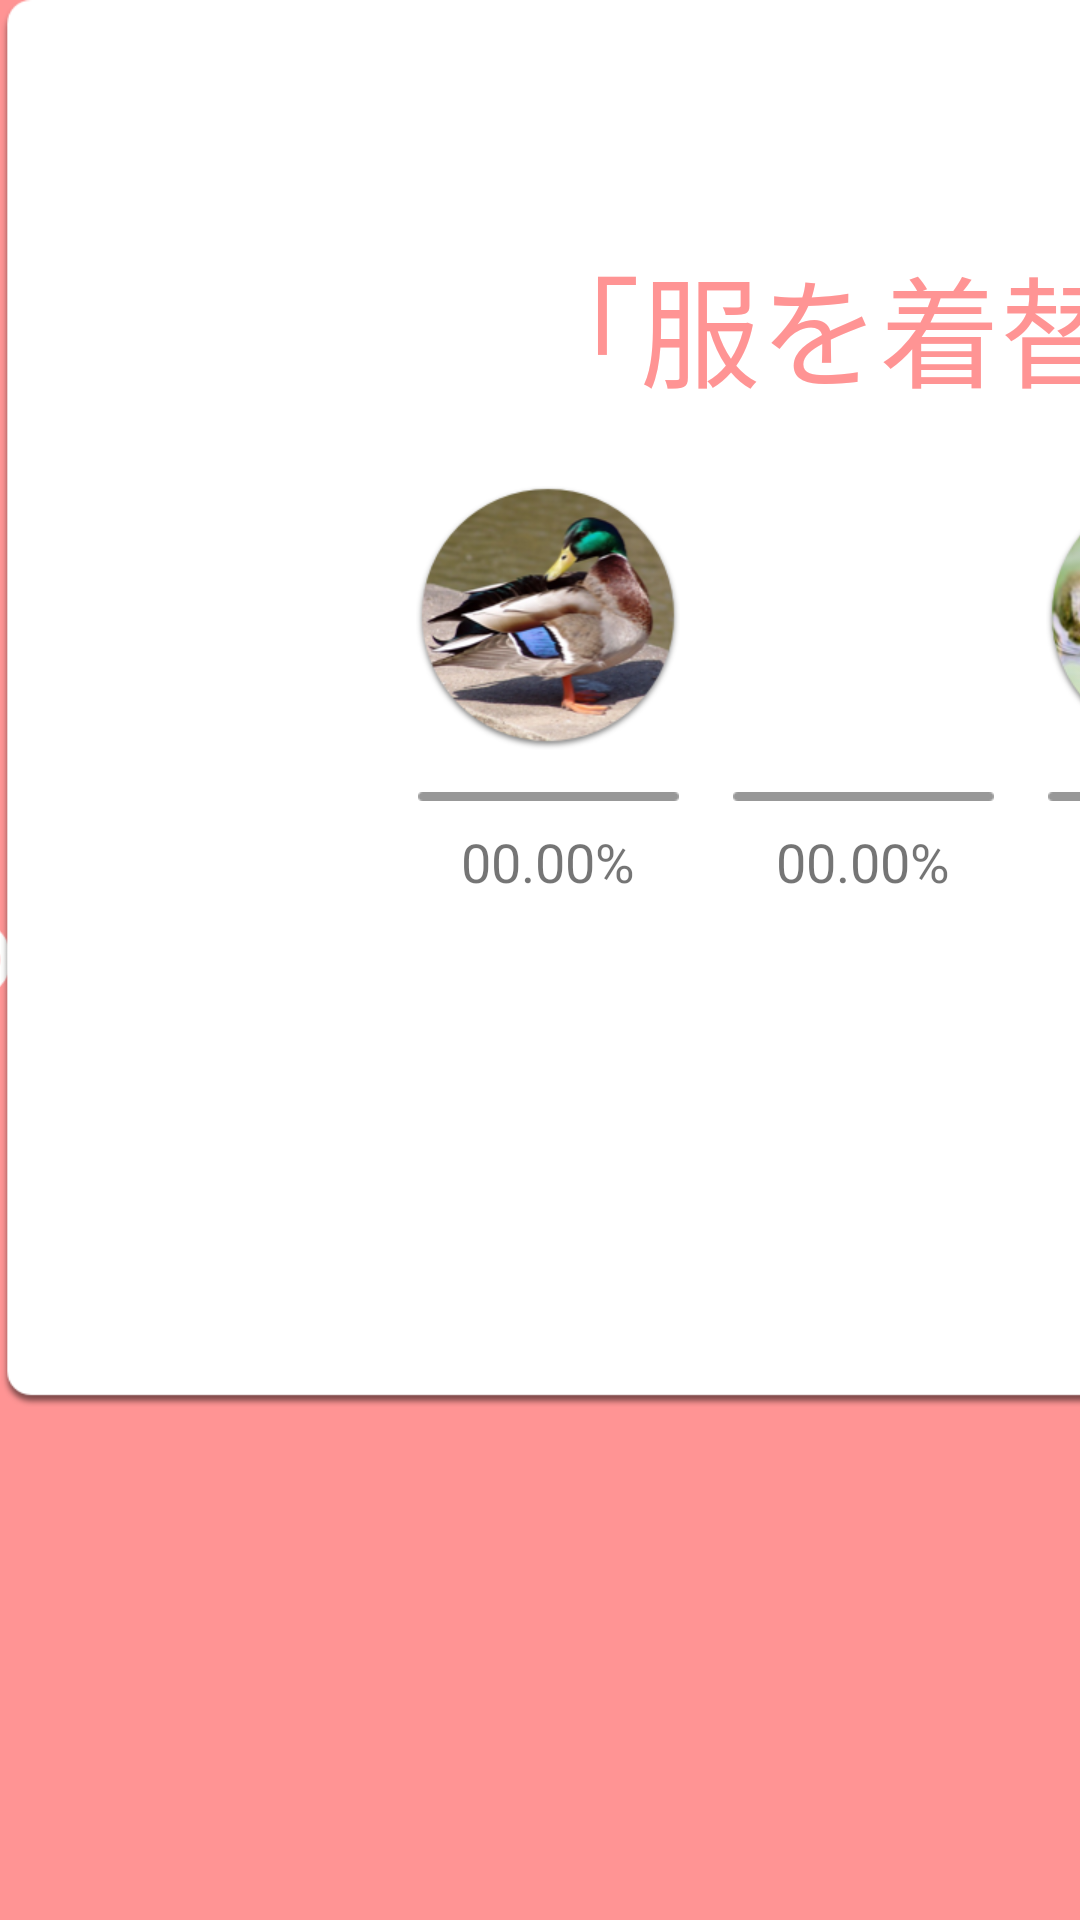

This screen was rendered from an Android layout file. Write that file and the resources it references.
<!-- AndroidManifest.xml: application theme AppTheme -->
<!-- res/layout/dialog_play_result.xml -->
<?xml version="1.0" encoding="utf-8"?>
<android.support.constraint.ConstraintLayout xmlns:android="http://schemas.android.com/apk/res/android"
                                             xmlns:app="http://schemas.android.com/apk/res-auto"
                                             xmlns:tools="http://schemas.android.com/tools"
                                             android:layout_width="wrap_content"
                                             android:layout_height="wrap_content">

    <ImageView
            android:layout_width="785dp"
            android:layout_height="469dp" app:srcCompat="@drawable/com_dialog_img"
            android:id="@+id/imageView19"
            app:layout_constraintStart_toStartOf="parent"
            app:layout_constraintTop_toTopOf="parent"/>
    <TextView
            android:text="結果"
            android:layout_width="800dp"
            android:layout_height="wrap_content"
            android:id="@+id/select" android:fontFamily="@font/noto_sans_bold"
            android:textSize="23dp" app:layout_constraintTop_toTopOf="parent" android:layout_marginTop="20dp"
            android:textAlignment="center"
            app:layout_constraintStart_toStartOf="parent"
            app:layout_constraintEnd_toEndOf="@+id/imageView19" android:textColor="@color/peachy_pink"/>
    <TextView
            android:text="「服を着替えたいです」"
            android:layout_width="0dp"
            android:layout_height="wrap_content"
            android:id="@+id/speak" android:fontFamily="@font/noto_sans_bold"
            android:textSize="40dp" android:layout_marginTop="26dp"
            app:layout_constraintTop_toBottomOf="@+id/select"
            app:layout_constraintStart_toStartOf="@+id/select" app:layout_constraintEnd_toEndOf="@+id/select"
            android:textAlignment="center" android:textColor="@color/peachy_pink"/>
    <TextView
            android:text="00.00%"
            android:layout_width="wrap_content"
            android:layout_height="wrap_content"
            android:id="@+id/per1"
            android:fontFamily="@font/roboto_medium" android:textSize="18dp"
            android:textAlignment="textEnd"
            app:layout_constraintEnd_toEndOf="@+id/rst1"
            app:layout_constraintStart_toStartOf="@+id/rst1" android:layout_marginTop="25dp"
            app:layout_constraintTop_toBottomOf="@+id/rst1"/>
    <TextView
            android:text="00.00%"
            android:layout_width="wrap_content"
            android:layout_height="wrap_content"
            android:id="@+id/per2"
            android:fontFamily="@font/roboto_medium" android:textSize="18dp"
            android:textAlignment="textEnd"
            app:layout_constraintEnd_toEndOf="@+id/rst2"
            app:layout_constraintStart_toStartOf="@+id/rst2" android:layout_marginTop="25dp"
            app:layout_constraintTop_toBottomOf="@+id/rst2"/>
    <TextView
            android:text="00.00%"
            android:layout_width="wrap_content"
            android:layout_height="wrap_content"
            android:id="@+id/per3"
            android:fontFamily="@font/roboto_medium" android:textSize="18dp"
            android:textAlignment="textEnd"
            app:layout_constraintEnd_toEndOf="@+id/rst3"
            app:layout_constraintStart_toStartOf="@+id/rst3" android:layout_marginTop="25dp"
            app:layout_constraintTop_toBottomOf="@+id/rst3"/>
    <TextView
            android:text="00.00%"
            android:layout_width="wrap_content"
            android:layout_height="wrap_content"
            android:id="@+id/per4"
            android:fontFamily="@font/roboto_medium" android:textSize="18dp"
            android:textAlignment="textEnd"
            app:layout_constraintEnd_toEndOf="@+id/rst4"
            app:layout_constraintStart_toStartOf="@+id/rst4" android:layout_marginTop="25dp"
            app:layout_constraintTop_toBottomOf="@+id/rst4"/>
    <TextView
            android:text="00.00%"
            android:layout_width="wrap_content"
            android:layout_height="wrap_content"
            android:id="@+id/per5"
            android:fontFamily="@font/roboto_medium" android:textSize="18dp"
            android:textAlignment="textEnd"
            app:layout_constraintEnd_toEndOf="@+id/rst5"
            app:layout_constraintStart_toStartOf="@+id/rst5" android:layout_marginTop="25dp"
            app:layout_constraintTop_toBottomOf="@+id/rst5"/>

    <Button
            android:id="@+id/startAgain"
            android:layout_width="283dp"
            android:layout_height="63dp"
            android:background="@drawable/ply_start_again_btn"
            app:layout_constraintBottom_toBottomOf="@+id/imageView19"
            app:layout_constraintEnd_toStartOf="@+id/end"
            app:layout_constraintStart_toStartOf="@+id/imageView19"
            app:layout_constraintTop_toBottomOf="@+id/per3" />

    <Button
            android:id="@+id/end"
            android:layout_width="304dp"
            android:layout_height="64dp"
            android:layout_marginStart="8dp"
            android:layout_marginTop="48dp"
            android:background="@drawable/rst_end_btn_set"
            android:textSize="18dp"
            app:layout_constraintEnd_toEndOf="@+id/speak"
            app:layout_constraintHorizontal_bias="0.866"
            app:layout_constraintStart_toStartOf="@+id/speak"
            app:layout_constraintTop_toBottomOf="@+id/per3" />

    <ImageView
            android:layout_width="88dp"
            android:layout_height="88dp"
            android:id="@+id/rst1"
            app:layout_constraintEnd_toStartOf="@+id/rst2" android:layout_marginEnd="17dp"
            app:layout_constraintTop_toTopOf="@+id/rst2"
            app:layout_constraintBottom_toBottomOf="@+id/rst2" android:background="@drawable/snd_s1_1_img_on"/>
    <ImageView
            android:layout_width="88dp"
            android:layout_height="88dp"
            android:id="@+id/rst2"
            app:layout_constraintEnd_toStartOf="@+id/rst3" android:layout_marginEnd="17dp"
            app:layout_constraintTop_toTopOf="@+id/rst3"
            app:layout_constraintBottom_toBottomOf="@+id/rst3" android:background="@drawable/snd_s1_2_img_on"/>
    <ImageView
            android:layout_width="88dp"
            android:layout_height="88dp"
            android:id="@+id/rst3"
            app:layout_constraintStart_toStartOf="@+id/imageView19"
            app:layout_constraintEnd_toEndOf="@+id/imageView19" android:layout_marginTop="24dp"
            app:layout_constraintTop_toBottomOf="@+id/speak" android:background="@drawable/snd_s1_3_img_on"/>
    <ImageView
            android:layout_width="88dp"
            android:layout_height="88dp"
            android:id="@+id/rst4"
            app:layout_constraintStart_toEndOf="@+id/rst3" android:layout_marginStart="17dp"
            app:layout_constraintTop_toTopOf="@+id/rst3"
            app:layout_constraintBottom_toBottomOf="@+id/rst3" android:background="@drawable/snd_s1_4_img_on"/>
    <ImageView
            android:layout_width="88dp"
            android:layout_height="88dp"
            android:id="@+id/rst5"
            app:layout_constraintStart_toEndOf="@+id/rst4" android:layout_marginStart="17dp"
            app:layout_constraintTop_toTopOf="@+id/rst4"
            app:layout_constraintBottom_toBottomOf="@+id/rst4" android:background="@drawable/snd_s1_5_img_on"/>
    <ImageView
            android:layout_width="87dp"
            android:layout_height="3dp" app:srcCompat="@drawable/rst_select_state_set"
            android:id="@+id/select1"
            app:layout_constraintEnd_toEndOf="@+id/rst1" app:layout_constraintStart_toStartOf="@+id/rst1"
            app:layout_constraintTop_toBottomOf="@+id/rst1" android:layout_marginTop="14dp"/>
    <ImageView
            android:layout_width="87dp"
            android:layout_height="3dp" app:srcCompat="@drawable/rst_select_state_set"
            android:id="@+id/select2"
            app:layout_constraintEnd_toEndOf="@+id/rst2" app:layout_constraintStart_toStartOf="@+id/rst2"
            app:layout_constraintTop_toBottomOf="@+id/rst2"
            android:layout_marginTop="14dp"/>
    <ImageView
            android:layout_width="87dp"
            android:layout_height="3dp" app:srcCompat="@drawable/rst_select_state_set"
            android:id="@+id/select3"
            app:layout_constraintEnd_toEndOf="@+id/rst3" app:layout_constraintStart_toStartOf="@+id/rst3"
            app:layout_constraintTop_toBottomOf="@+id/rst3"
            android:layout_marginTop="14dp"/>
    <ImageView
            android:layout_width="87dp"
            android:layout_height="3dp" app:srcCompat="@drawable/rst_select_state_set"
            android:id="@+id/select4"
            app:layout_constraintEnd_toEndOf="@+id/rst4" app:layout_constraintStart_toStartOf="@+id/rst4"
            app:layout_constraintTop_toBottomOf="@+id/rst4"
            android:layout_marginTop="14dp"/>
    <ImageView
            android:layout_width="87dp"
            android:layout_height="3dp" app:srcCompat="@drawable/rst_select_state_set"
            android:id="@+id/select5"
            app:layout_constraintEnd_toEndOf="@+id/rst5" app:layout_constraintStart_toStartOf="@+id/rst5"
            app:layout_constraintTop_toBottomOf="@+id/rst5"
            android:layout_marginTop="14dp"/>


</android.support.constraint.ConstraintLayout>
<!-- resources referenced by this layout -->
<resources>
  <color name="peachy_pink">#FF9494</color>
  <!-- drawable com_dialog_img: png bitmap (drawable-v24, 30773 bytes) -->
  <!-- drawable rst_end_btn_set (drawable) -->
  <?xml version="1.0" encoding="utf-8"?>
  <selector xmlns:android="http://schemas.android.com/apk/res/android">
      <item android:state_pressed="true" android:drawable="@drawable/rst_end_btn_on"/>
      <item android:drawable="@drawable/rst_end_btn"/>
  </selector>
  <!-- drawable rst_select_state_set (drawable) -->
  <?xml version="1.0" encoding="utf-8"?>
  <selector xmlns:android="http://schemas.android.com/apk/res/android">
      <item android:state_selected="true" android:drawable="@drawable/rst_select_hilight"/>
      <item android:state_selected="false" android:drawable="@drawable/rst_select_normal"/>
  </selector>
  <!-- drawable snd_s1_1_img_on: png bitmap (drawable-v24, 57917 bytes) -->
  <!-- drawable snd_s1_3_img_on: png bitmap (drawable-v24, 62559 bytes) -->
  <!-- drawable snd_s1_4_img_on: png bitmap (drawable-v24, 48828 bytes) -->
  <!-- drawable snd_s1_5_img_on: png bitmap (drawable-v24, 52317 bytes) -->
  <style name="AppTheme" parent="Theme.AppCompat.Light">
          
          <item name="android:windowBackground">@drawable/splash</item>
          <item name="colorPrimary">@color/colorPrimary</item>
          <item name="colorPrimaryDark">@color/colorPrimaryDark</item>
          <item name="colorAccent">@color/colorAccent</item>
          <item name="windowNoTitle">true</item>
      </style>
  <!-- drawable rst_end_btn_on: png bitmap (drawable-v24, 25501 bytes) -->
  <!-- drawable rst_end_btn: png bitmap (drawable-v24, 24570 bytes) -->
  <!-- drawable rst_select_hilight: png bitmap (drawable-v24, 199 bytes) -->
  <!-- drawable rst_select_normal: png bitmap (drawable-v24, 204 bytes) -->
  <!-- drawable splash (drawable) -->
  <?xml version="1.0" encoding="utf-8"?>
  <layer-list xmlns:android="http://schemas.android.com/apk/res/android">
      <item
              android:drawable="@color/peachy_pink"/>
      <item
              android:width="399dp"
              android:height="27dp"
              android:gravity="center">
          <bitmap
                  android:src="@drawable/dsj_logo"/>
      </item>
  </layer-list>
  <color name="colorPrimary">#008577</color>
  <color name="colorPrimaryDark">#000000</color>
  <color name="colorAccent">#D81B60</color>
  <!-- drawable dsj_logo: png bitmap (drawable-v24, 10880 bytes) -->
</resources>
